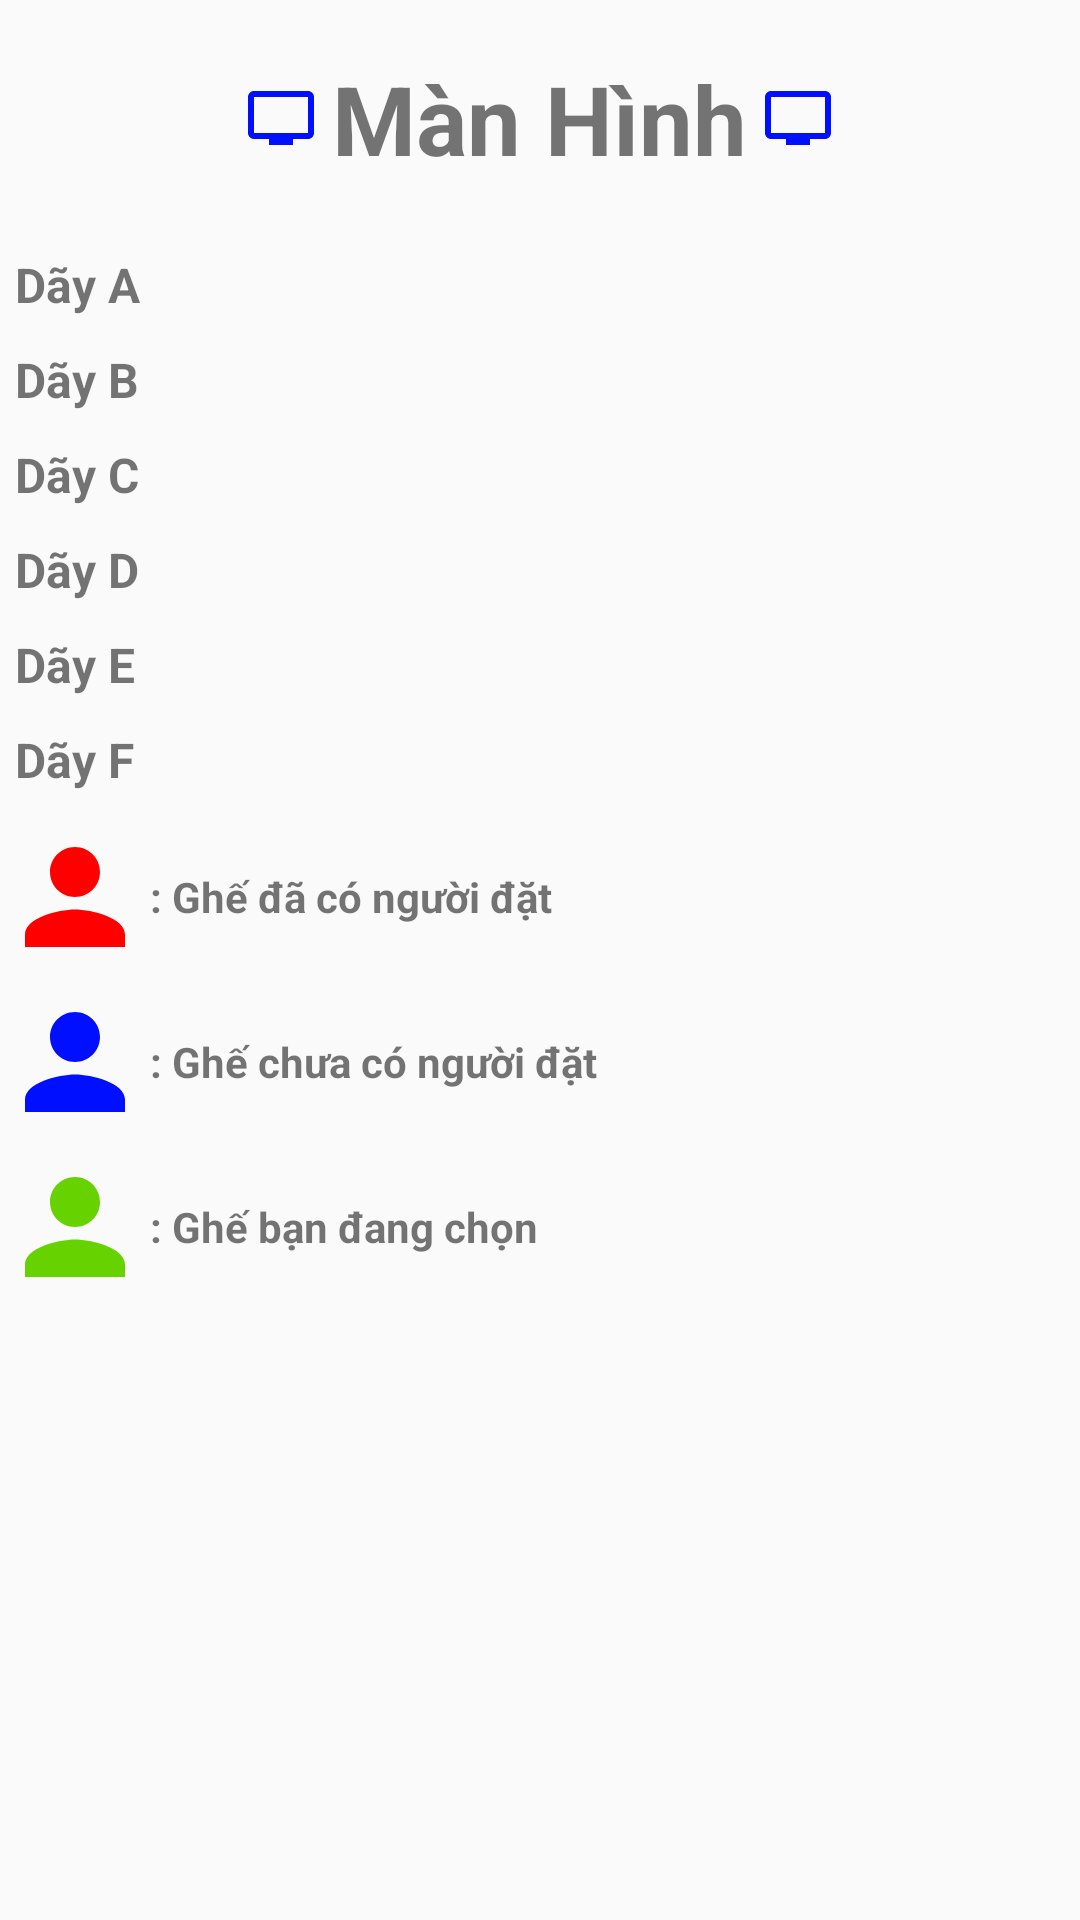

The Android layout XML behind this screen, and the referenced resources:
<!-- AndroidManifest.xml: application theme AppTheme -->
<!-- res/layout/content_book_ticket.xml -->
<?xml version="1.0" encoding="utf-8"?>
<ScrollView xmlns:android="http://schemas.android.com/apk/res/android"
    xmlns:app="http://schemas.android.com/apk/res-auto"
    xmlns:tools="http://schemas.android.com/tools"
    android:layout_width="match_parent"
    android:layout_height="match_parent"
    app:layout_behavior="@string/appbar_scrolling_view_behavior"
    tools:showIn="@layout/activity_book_ticket">

    <LinearLayout
        android:layout_width="match_parent"
        android:layout_height="match_parent"
        android:orientation="vertical">

        <TextView
            android:layout_width="wrap_content"
            android:layout_height="wrap_content"
            android:layout_gravity="center"
            android:drawableLeft="@drawable/ic_movie"
            android:drawablePadding="@dimen/card_margin"
            android:drawableRight="@drawable/ic_movie"
            android:gravity="center"
            android:padding="@dimen/backdrop_subtitle"
            android:text="@string/screen"
            android:textSize="@dimen/text_size_big"
            android:textStyle="bold" />

        <TextView
            android:layout_width="match_parent"
            android:layout_height="wrap_content"
            android:padding="@dimen/card_margin"
            android:text="@string/row_a"
            android:textSize="@dimen/text_size_medium"
            android:textStyle="bold" />

        <android.support.v7.widget.RecyclerView
            android:id="@+id/recycler_view_a"
            android:layout_width="match_parent"
            android:layout_height="wrap_content"
            android:clipToPadding="false"
            android:paddingLeft="@dimen/card_margin"
            android:paddingRight="@dimen/card_margin"
            android:scrollbars="horizontal" />

        <TextView
            android:layout_width="match_parent"
            android:layout_height="wrap_content"
            android:padding="@dimen/card_margin"
            android:text="@string/row_b"
            android:textSize="@dimen/text_size_medium"
            android:textStyle="bold" />

        <android.support.v7.widget.RecyclerView
            android:id="@+id/recycler_view_b"
            android:layout_width="match_parent"
            android:layout_height="wrap_content"
            android:clipToPadding="false"
            android:paddingLeft="@dimen/card_margin"
            android:paddingRight="@dimen/card_margin"
            android:scrollbars="horizontal" />

        <TextView
            android:layout_width="match_parent"
            android:layout_height="wrap_content"
            android:padding="@dimen/card_margin"
            android:text="@string/row_c"
            android:textSize="@dimen/text_size_medium"
            android:textStyle="bold" />

        <android.support.v7.widget.RecyclerView
            android:id="@+id/recycler_view_c"
            android:layout_width="match_parent"
            android:layout_height="wrap_content"
            android:clipToPadding="false"
            android:paddingLeft="@dimen/card_margin"
            android:paddingRight="@dimen/card_margin"
            android:scrollbars="horizontal" />

        <TextView
            android:layout_width="match_parent"
            android:layout_height="wrap_content"
            android:padding="@dimen/card_margin"
            android:text="@string/row_d"
            android:textSize="@dimen/text_size_medium"
            android:textStyle="bold" />

        <android.support.v7.widget.RecyclerView
            android:id="@+id/recycler_view_d"
            android:layout_width="match_parent"
            android:layout_height="wrap_content"
            android:clipToPadding="false"
            android:paddingLeft="@dimen/card_margin"
            android:paddingRight="@dimen/card_margin"
            android:scrollbars="horizontal" />

        <TextView
            android:layout_width="match_parent"
            android:layout_height="wrap_content"
            android:padding="@dimen/card_margin"
            android:text="@string/row_e"
            android:textSize="@dimen/text_size_medium"
            android:textStyle="bold" />

        <android.support.v7.widget.RecyclerView
            android:id="@+id/recycler_view_e"
            android:layout_width="match_parent"
            android:layout_height="wrap_content"
            android:clipToPadding="false"
            android:paddingLeft="@dimen/card_margin"
            android:paddingRight="@dimen/card_margin"
            android:scrollbars="horizontal" />

        <TextView
            android:layout_width="match_parent"
            android:layout_height="wrap_content"
            android:padding="@dimen/card_margin"
            android:text="@string/row_f"
            android:textSize="@dimen/text_size_medium"
            android:textStyle="bold" />

        <android.support.v7.widget.RecyclerView
            android:id="@+id/recycler_view_f"
            android:layout_width="match_parent"
            android:layout_height="wrap_content"
            android:clipToPadding="false"
            android:paddingLeft="@dimen/card_margin"
            android:paddingRight="@dimen/card_margin"
            android:scrollbars="horizontal" />

        <TextView
            android:layout_width="match_parent"
            android:layout_height="wrap_content"
            android:layout_gravity="center_vertical"
            android:layout_marginTop="@dimen/card_margin"
            android:drawableLeft="@drawable/ic_person_book"
            android:gravity="center_vertical"
            android:text="@string/book"
            android:textStyle="bold" />

        <TextView
            android:layout_width="match_parent"
            android:layout_height="wrap_content"
            android:layout_gravity="center_vertical"
            android:layout_marginTop="@dimen/card_margin"
            android:drawableLeft="@drawable/ic_person_non_book"
            android:gravity="center_vertical"
            android:text="@string/non_book"
            android:textStyle="bold" />

        <TextView
            android:layout_width="match_parent"
            android:layout_height="wrap_content"
            android:layout_gravity="center_vertical"
            android:layout_marginBottom="@dimen/card_margin"
            android:layout_marginTop="@dimen/card_margin"
            android:drawableLeft="@drawable/ic_person_select"
            android:gravity="center_vertical"
            android:text="@string/selected"
            android:textStyle="bold" />
    </LinearLayout>
</ScrollView>
<!-- res/layout/activity_book_ticket.xml (included above) -->
<?xml version="1.0" encoding="utf-8"?>
<android.support.design.widget.CoordinatorLayout xmlns:android="http://schemas.android.com/apk/res/android"
    xmlns:app="http://schemas.android.com/apk/res-auto"
    android:layout_width="match_parent"
    android:layout_height="match_parent"
    android:background="@android:color/white"
    android:fitsSystemWindows="false">

    <android.support.design.widget.AppBarLayout
        android:id="@+id/appbar"
        android:layout_width="match_parent"
        android:layout_height="?android:attr/actionBarSize"
        android:fitsSystemWindows="true"
        android:theme="@style/ThemeOverlay.AppCompat.Dark.ActionBar">

        <android.support.design.widget.CollapsingToolbarLayout
            android:id="@+id/collapsing_toolbar"
            android:layout_width="match_parent"
            android:layout_height="match_parent"
            android:fitsSystemWindows="true"
            app:contentScrim="?android:attr/colorPrimary"
            app:expandedTitleMarginEnd="64dp"
            app:expandedTitleMarginStart="48dp"
            app:expandedTitleTextAppearance="@android:color/transparent"
            app:layout_scrollFlags="scroll|exitUntilCollapsed">

            <android.support.v7.widget.Toolbar
                android:id="@+id/toolbar"
                android:layout_width="match_parent"
                android:layout_height="?android:attr/actionBarSize"
                app:layout_collapseMode="pin"
                app:popupTheme="@style/ThemeOverlay.AppCompat.Light" />

        </android.support.design.widget.CollapsingToolbarLayout>

    </android.support.design.widget.AppBarLayout>

    <include layout="@layout/content_book_ticket" />

</android.support.design.widget.CoordinatorLayout>
<!-- resources referenced by this layout -->
<resources>
  <dimen name="backdrop_subtitle">18dp</dimen>
  <dimen name="card_margin">5dp</dimen>
  <dimen name="text_size_big">32sp</dimen>
  <dimen name="text_size_medium">16sp</dimen>
  <!-- drawable ic_movie (drawable) -->
  <vector android:height="24dp" android:tint="#000FFF"
      android:viewportHeight="24.0" android:viewportWidth="24.0"
      android:width="24dp" xmlns:android="http://schemas.android.com/apk/res/android">
      <path android:fillColor="#FF000000" android:pathData="M21,3L3,3c-1.11,0 -2,0.89 -2,2v12c0,1.1 0.89,2 2,2h5v2h8v-2h5c1.1,0 1.99,-0.9 1.99,-2L23,5c0,-1.11 -0.9,-2 -2,-2zM21,17L3,17L3,5h18v12z"/>
  </vector>
  <!-- drawable ic_person_book (drawable) -->
  <vector android:height="50dp" android:tint="#FF0000"
      android:viewportHeight="24.0" android:viewportWidth="24.0"
      android:width="50dp" xmlns:android="http://schemas.android.com/apk/res/android">
      <path android:fillColor="#FF000000" android:pathData="M12,12c2.21,0 4,-1.79 4,-4s-1.79,-4 -4,-4 -4,1.79 -4,4 1.79,4 4,4zM12,14c-2.67,0 -8,1.34 -8,4v2h16v-2c0,-2.66 -5.33,-4 -8,-4z"/>
  </vector>
  <!-- drawable ic_person_non_book (drawable) -->
  <vector android:height="50dp" android:tint="#000FFF"
      android:viewportHeight="24.0" android:viewportWidth="24.0"
      android:width="50dp" xmlns:android="http://schemas.android.com/apk/res/android">
      <path android:fillColor="#FF000000" android:pathData="M12,12c2.21,0 4,-1.79 4,-4s-1.79,-4 -4,-4 -4,1.79 -4,4 1.79,4 4,4zM12,14c-2.67,0 -8,1.34 -8,4v2h16v-2c0,-2.66 -5.33,-4 -8,-4z"/>
  </vector>
  <!-- drawable ic_person_select (drawable) -->
  <vector android:height="50dp" android:tint="#66D300"
      android:viewportHeight="24.0" android:viewportWidth="24.0"
      android:width="50dp" xmlns:android="http://schemas.android.com/apk/res/android">
      <path android:fillColor="#FF000000" android:pathData="M12,12c2.21,0 4,-1.79 4,-4s-1.79,-4 -4,-4 -4,1.79 -4,4 1.79,4 4,4zM12,14c-2.67,0 -8,1.34 -8,4v2h16v-2c0,-2.66 -5.33,-4 -8,-4z"/>
  </vector>
  <string name="book">: Ghế đã có người đặt</string>
  <string name="non_book">: Ghế chưa có người đặt</string>
  <string name="row_a">Dãy A</string>
  <string name="row_b">Dãy B</string>
  <string name="row_c">Dãy C</string>
  <string name="row_d">Dãy D</string>
  <string name="row_e">Dãy E</string>
  <string name="row_f">Dãy F</string>
  <string name="screen">Màn Hình</string>
  <string name="selected">: Ghế bạn đang chọn</string>
  <style name="AppTheme" parent="Theme.AppCompat.Light.NoActionBar">
          
          <item name="colorPrimary">@color/colorPrimary</item>
          <item name="colorPrimaryDark">@color/colorPrimaryDark</item>
          <item name="colorAccent">@color/colorAccent</item>
          <item name="windowActionBar">false</item>
          <item name="windowNoTitle">true</item>
      </style>
  <color name="colorPrimary">#3F51B5</color>
  <color name="colorPrimaryDark">#303F9F</color>
  <color name="colorAccent">#FF4081</color>
</resources>
